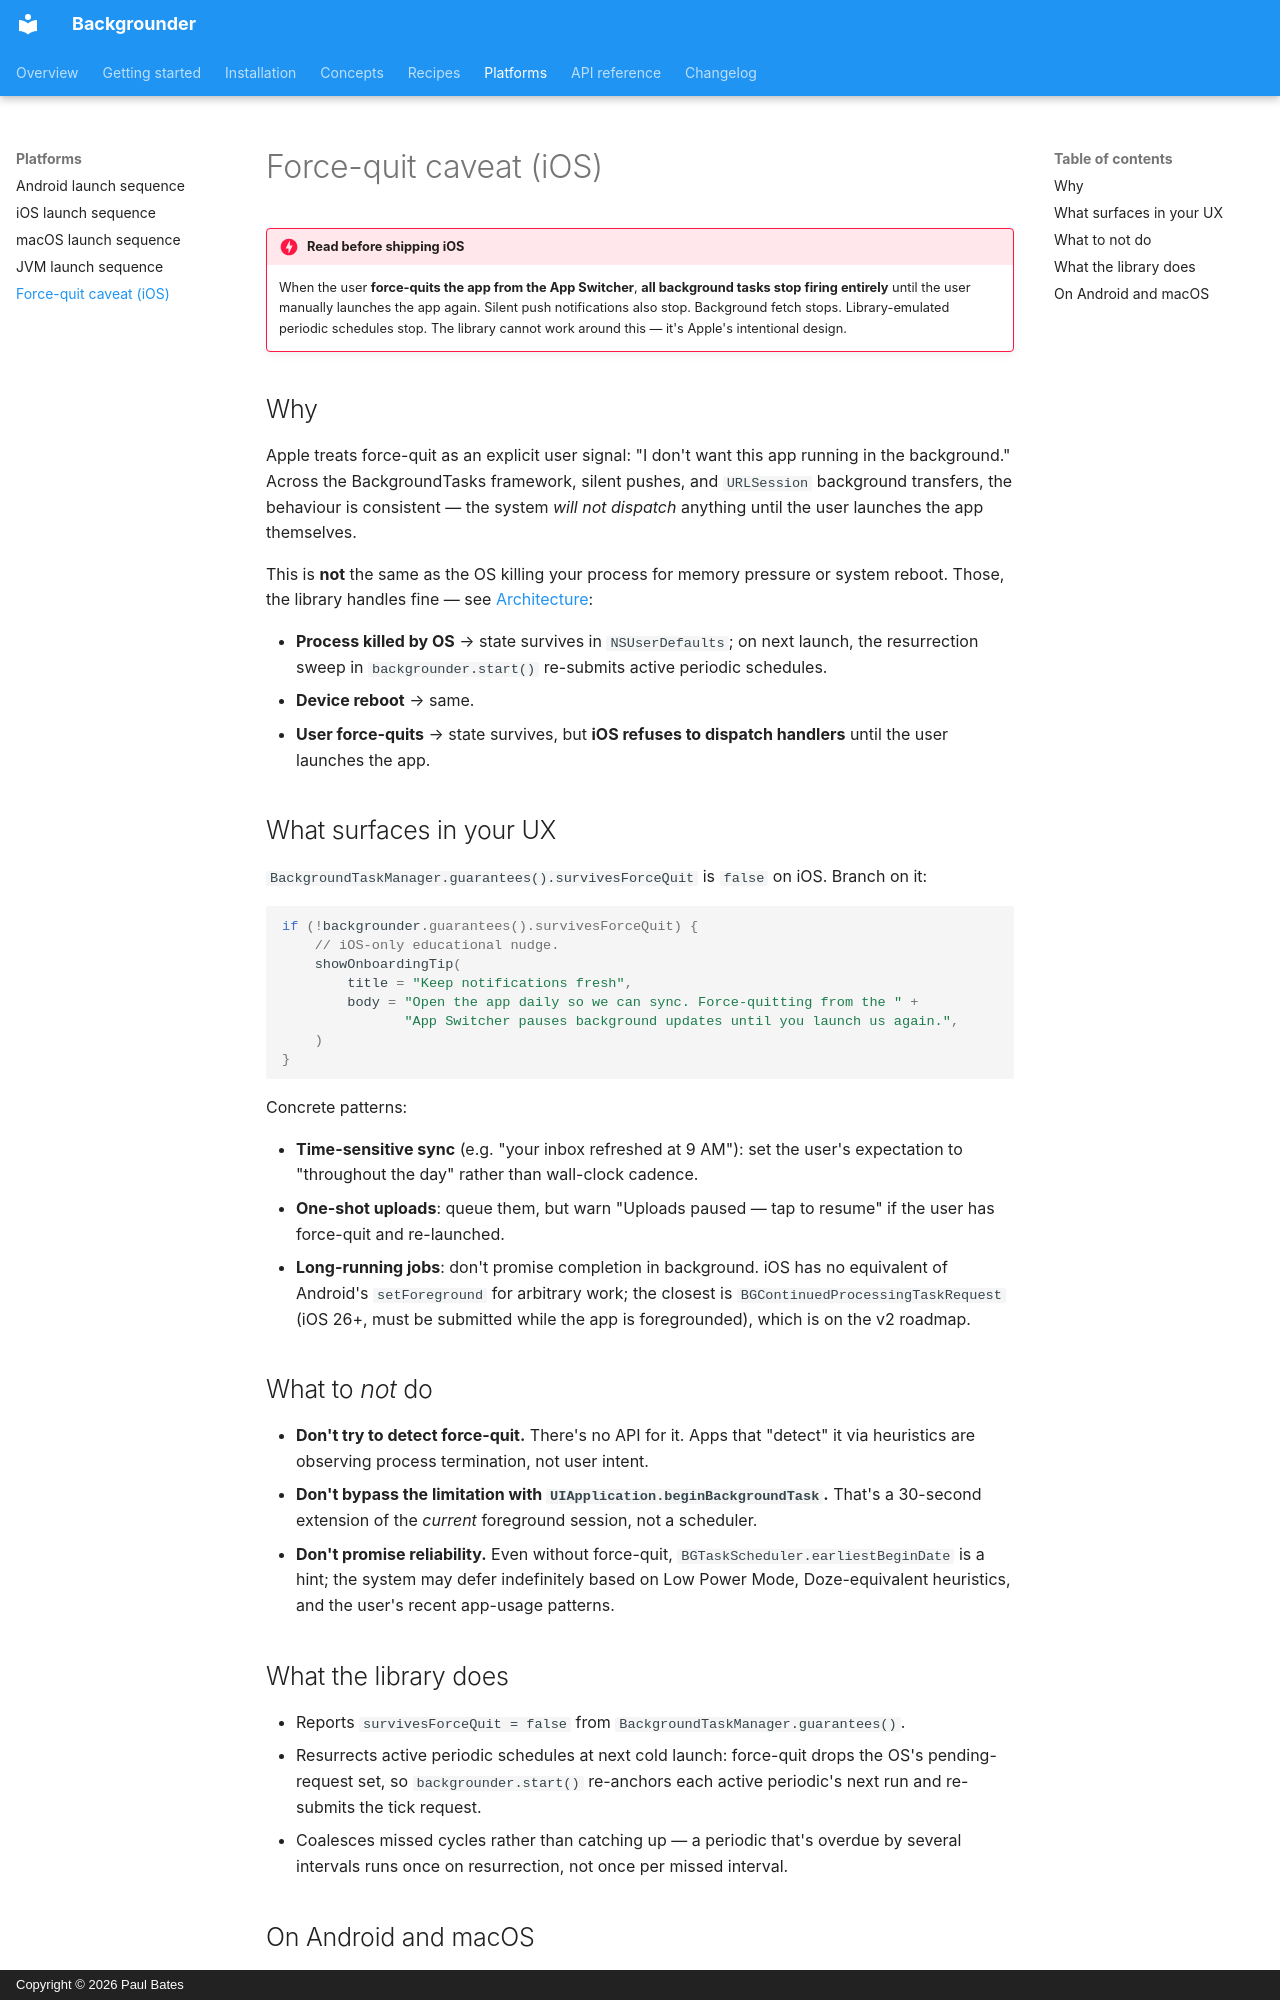

repository: happycodelucky/backgrounder-kmp · page: platforms/force-quit/index.html · generator: mkdocs · copyright: Copyright © 2026 Paul Bates

# Force-quit caveat (iOS)

!!! danger "Read before shipping iOS"
    When the user **force-quits the app from the App Switcher**, **all background tasks stop firing entirely** until the user manually launches the app again. Silent push notifications also stop. Background fetch stops. Library-emulated periodic schedules stop. The library cannot work around this — it's Apple's intentional design.

## Why

Apple treats force-quit as an explicit user signal: "I don't want this app running in the background." Across the BackgroundTasks framework, silent pushes, and `URLSession` background transfers, the behaviour is consistent — the system *will not dispatch* anything until the user launches the app themselves.

This is **not** the same as the OS killing your process for memory pressure or system reboot. Those, the library handles fine — see [Architecture](../concepts/architecture.md):

- **Process killed by OS** → state survives in `NSUserDefaults`; on next launch, the resurrection sweep in `backgrounder.start()` re-submits active periodic schedules.
- **Device reboot** → same.
- **User force-quits** → state survives, but **iOS refuses to dispatch handlers** until the user launches the app.

## What surfaces in your UX

`BackgroundTaskManager.guarantees().survivesForceQuit` is `false` on iOS. Branch on it:

```kotlin
if (!backgrounder.guarantees().survivesForceQuit) {
    // iOS-only educational nudge.
    showOnboardingTip(
        title = "Keep notifications fresh",
        body = "Open the app daily so we can sync. Force-quitting from the " +
               "App Switcher pauses background updates until you launch us again.",
    )
}
```

Concrete patterns:

- **Time-sensitive sync** (e.g. "your inbox refreshed at 9 AM"): set the user's expectation to "throughout the day" rather than wall-clock cadence.
- **One-shot uploads**: queue them, but warn "Uploads paused — tap to resume" if the user has force-quit and re-launched.
- **Long-running jobs**: don't promise completion in background. iOS has no equivalent of Android's `setForeground` for arbitrary work; the closest is `BGContinuedProcessingTaskRequest` (iOS 26+, must be submitted while the app is foregrounded), which is on the v2 roadmap.

## What to *not* do

- **Don't try to detect force-quit.** There's no API for it. Apps that "detect" it via heuristics are observing process termination, not user intent.
- **Don't bypass the limitation with `UIApplication.beginBackgroundTask`.** That's a 30-second extension of the *current* foreground session, not a scheduler.
- **Don't promise reliability.** Even without force-quit, `BGTaskScheduler.earliestBeginDate` is a hint; the system may defer indefinitely based on Low Power Mode, Doze-equivalent heuristics, and the user's recent app-usage patterns.

## What the library does

- Reports `survivesForceQuit = false` from `BackgroundTaskManager.guarantees()`.
- Resurrects active periodic schedules at next cold launch: force-quit drops the OS's pending-request set, so `backgrounder.start()` re-anchors each active periodic's next run and re-submits the tick request.
- Coalesces missed cycles rather than catching up — a periodic that's overdue by several intervals runs once on resurrection, not once per missed interval.
